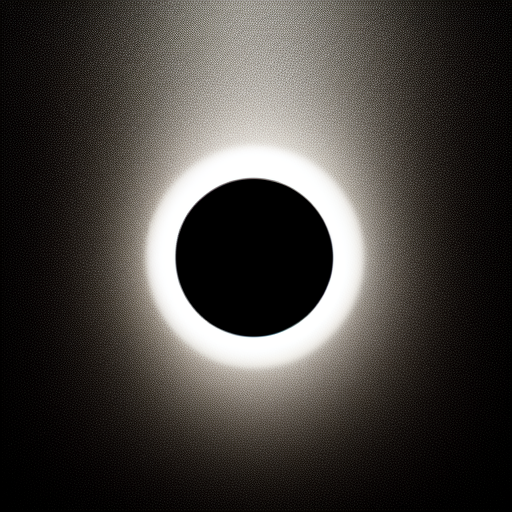
Generation parameters embedded in this image by AUTOMATIC1111 Stable Diffusion web UI or a fork of it (Forge, ...) (PNG 'parameters' text chunk):
spotlight on black background
Steps: 20, Sampler: Euler a, CFG scale: 7, Seed: 3934797524, Size: 512x512, Model hash: 13dfc9921f, Model: dreamshaper_332BakedVaeClipFix